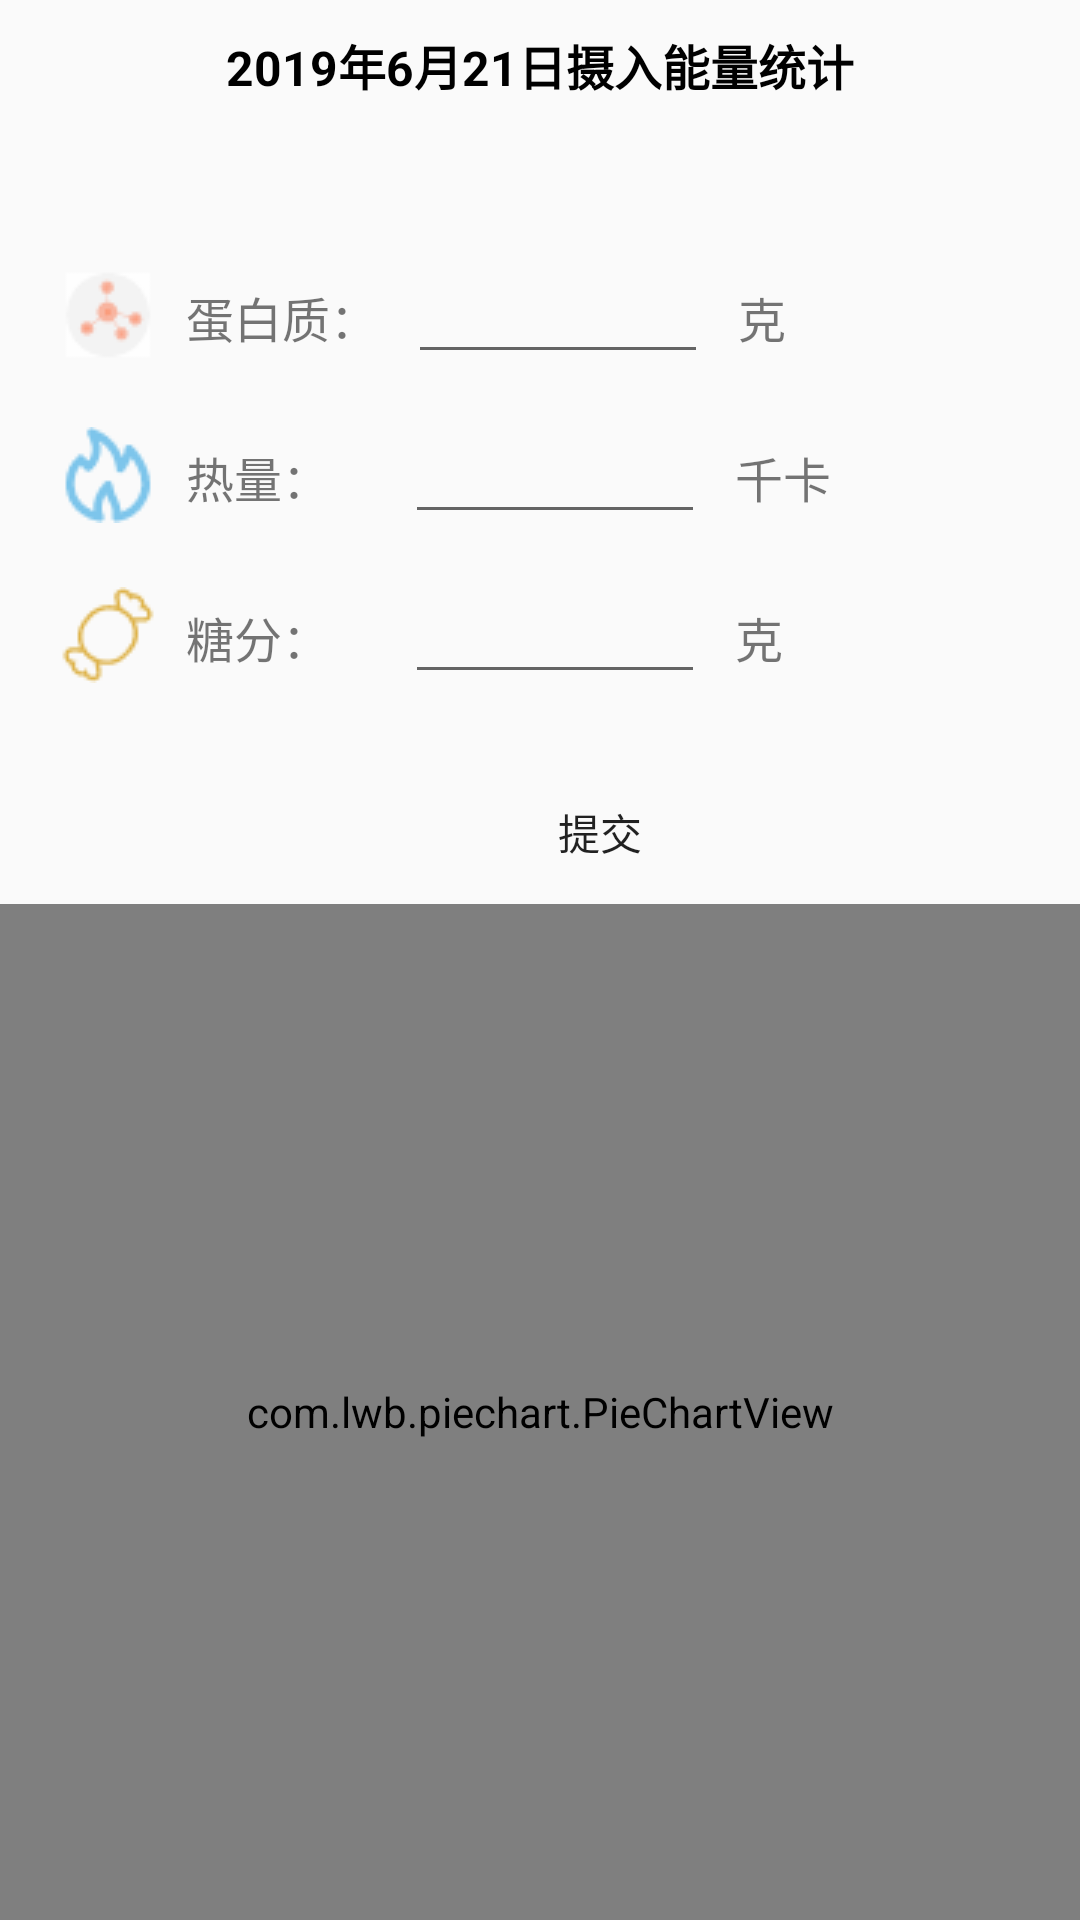

Produce the Android XML layout that renders to this screen, including the resource entries it uses.
<!-- AndroidManifest.xml: activity theme AppTheme -->
<!-- res/layout/activity_eat_statistic.xml -->
<?xml version="1.0" encoding="utf-8"?>
<LinearLayout xmlns:android="http://schemas.android.com/apk/res/android"
    xmlns:app="http://schemas.android.com/apk/res-auto"
    xmlns:tools="http://schemas.android.com/tools"
    android:layout_width="match_parent"
    android:layout_height="match_parent"
    android:orientation="vertical"
    tools:context="com.eric.cookbook.activity.EatStatisticActivity">

    <TextView
        android:id="@+id/eat_time_tv"
        android:layout_width="wrap_content"
        android:layout_height="wrap_content"
        android:layout_gravity="center_horizontal"
        android:layout_marginTop="10dp"
        android:text="2019年6月21日摄入能量统计"
        android:textColor="#000000"
        android:textSize="16sp"
        android:textStyle="bold" />

    <LinearLayout
        android:layout_width="match_parent"
        android:layout_height="wrap_content"
        android:layout_marginTop="50dp"
        android:orientation="horizontal">

        <ImageView
            android:layout_width="wrap_content"
            android:layout_height="wrap_content"
            android:layout_gravity="center_vertical"
            android:paddingLeft="20dp"
            android:src="@drawable/protein" />

        <TextView
            android:layout_width="wrap_content"
            android:layout_height="wrap_content"
            android:padding="10dp"
            android:text="蛋白质："
            android:textSize="16sp" />

        <android.support.design.widget.TextInputEditText
            android:id="@+id/protein_edt"
            android:layout_width="100dp"
            android:layout_height="wrap_content" />

        <TextView
            android:layout_width="wrap_content"
            android:layout_height="wrap_content"
            android:layout_marginLeft="10dp"
            android:text="克"
            android:textSize="16sp" />

    </LinearLayout>

    <LinearLayout
        android:layout_width="match_parent"
        android:layout_height="wrap_content"
        android:layout_marginTop="10dp"
        android:orientation="horizontal">

        <ImageView
            android:layout_width="wrap_content"
            android:layout_height="wrap_content"
            android:layout_gravity="center_vertical"
            android:paddingLeft="20dp"
            android:src="@drawable/hot" />

        <TextView
            android:layout_width="wrap_content"
            android:layout_height="wrap_content"
            android:padding="10dp"
            android:text="热量："
            android:textSize="16sp" />

        <android.support.design.widget.TextInputEditText
            android:id="@+id/hot_edt"
            android:layout_width="100dp"
            android:layout_height="wrap_content"
            android:layout_marginLeft="15dp" />

        <TextView
            android:layout_width="wrap_content"
            android:layout_height="wrap_content"
            android:layout_marginLeft="10dp"
            android:text="千卡"
            android:textSize="16sp" />

    </LinearLayout>

    <LinearLayout
        android:layout_width="match_parent"
        android:layout_height="wrap_content"
        android:layout_marginTop="10dp"
        android:orientation="horizontal">

        <ImageView
            android:layout_width="wrap_content"
            android:layout_height="wrap_content"
            android:layout_gravity="center_vertical"
            android:paddingLeft="20dp"
            android:src="@drawable/sugar" />

        <TextView
            android:layout_width="wrap_content"
            android:layout_height="wrap_content"
            android:padding="10dp"
            android:text="糖分："
            android:textSize="16sp" />

        <android.support.design.widget.TextInputEditText
            android:id="@+id/sugar_edt"
            android:layout_width="100dp"
            android:layout_height="wrap_content"
            android:layout_marginLeft="15dp" />

        <TextView
            android:layout_width="wrap_content"
            android:layout_height="wrap_content"
            android:layout_marginLeft="10dp"
            android:text="克"
            android:textSize="16sp" />


    </LinearLayout>

        <Button
            android:id="@+id/commit_btn"
            android:layout_width="200dp"
            android:layout_height="wrap_content"
            android:layout_marginLeft="100dp"
            android:layout_marginTop="20dp"
            android:background="@drawable/button_set"
            android:text="提交" />

        <com.lwb.piechart.PieChartView
            android:id="@+id/pie_chart_view"
            android:layout_width="match_parent"
            android:layout_height="match_parent" />

</LinearLayout>
<!-- resources referenced by this layout -->
<resources>
  <!-- drawable hot: png bitmap (drawable, 1035 bytes) -->
  <!-- drawable protein: png bitmap (drawable, 1117 bytes) -->
  <!-- drawable sugar: png bitmap (drawable, 948 bytes) -->
  <style name="AppTheme" parent="Theme.AppCompat.Light.DarkActionBar">
          
          <item name="colorPrimary">@color/colorPrimary</item>
          <item name="colorPrimaryDark">@color/colorPrimaryDark</item>
          <item name="colorAccent">@color/colorAccent</item>
      </style>
  <color name="colorPrimary">#FB7299</color>
  <color name="colorPrimaryDark">#FB7299</color>
  <color name="colorAccent">#FF4081</color>
</resources>
